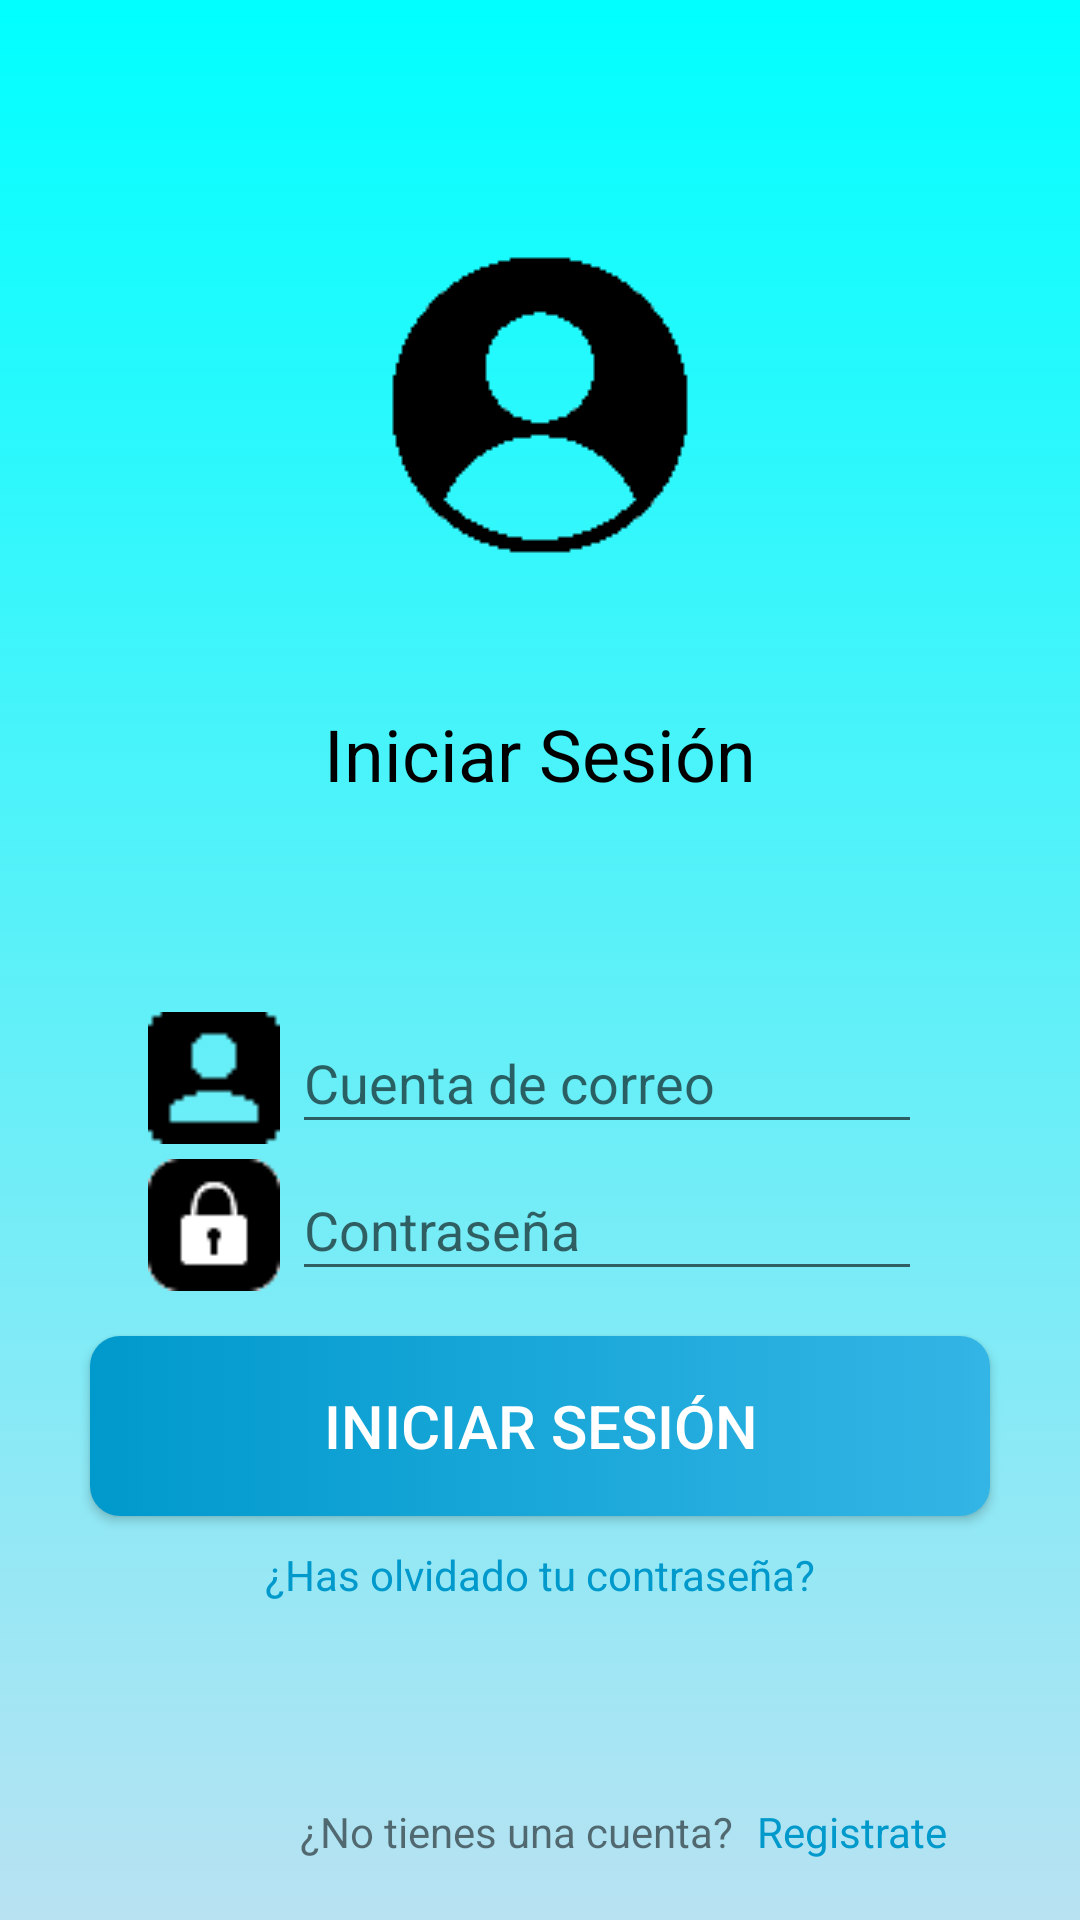

Produce the Android XML layout that renders to this screen, including the resource entries it uses.
<!-- AndroidManifest.xml: application theme Theme.AppCompat.Light.NoActionBar -->
<!-- res/layout/activity_login.xml -->
<?xml version="1.0" encoding="utf-8"?>
<androidx.constraintlayout.widget.ConstraintLayout xmlns:android="http://schemas.android.com/apk/res/android"
    xmlns:app="http://schemas.android.com/apk/res-auto"
    xmlns:tools="http://schemas.android.com/tools"
    android:layout_width="match_parent"
    android:layout_height="match_parent"
    tools:context=".view.LoginActivity"
    android:background="@drawable/background2">

    <androidx.constraintlayout.widget.ConstraintLayout
        android:id="@+id/login_layout"
        android:layout_width="wrap_content"
        android:layout_height="wrap_content"
        android:layout_marginTop="70dp"
        app:layout_constraintEnd_toEndOf="parent"
        app:layout_constraintHorizontal_bias="0.483"
        app:layout_constraintStart_toStartOf="parent"
        app:layout_constraintTop_toBottomOf="@+id/login_title">

        <ImageView
            android:id="@+id/login_pass_icon"
            android:layout_width="44dp"
            android:layout_height="44dp"
            android:layout_marginTop="5dp"
            app:layout_constraintStart_toStartOf="parent"
            app:layout_constraintTop_toBottomOf="@+id/login_user_icon"
            app:srcCompat="@drawable/password_icon" />

        <ImageView
            android:id="@+id/login_user_icon"
            android:layout_width="44dp"
            android:layout_height="44dp"
            app:layout_constraintStart_toStartOf="parent"
            app:layout_constraintTop_toTopOf="parent"
            app:srcCompat="@drawable/login_user" />

        <EditText
            android:id="@+id/password_login"
            android:layout_width="wrap_content"
            android:layout_height="44dp"
            android:layout_marginStart="4dp"
            android:layout_marginTop="5dp"
            android:ems="10"
            android:hint="@string/login_insert_pass"
            android:inputType="textPassword"
            app:layout_constraintEnd_toEndOf="parent"
            app:layout_constraintStart_toEndOf="@+id/login_pass_icon"
            app:layout_constraintTop_toBottomOf="@+id/username_login"
            android:importantForAutofill="no" />

        <EditText
            android:id="@+id/username_login"
            android:layout_width="wrap_content"
            android:layout_height="44dp"
            android:layout_marginStart="4dp"
            android:ems="10"
            android:hint="@string/login_insert_user"
            android:inputType="textPersonName"
            app:layout_constraintEnd_toEndOf="parent"
            app:layout_constraintStart_toEndOf="@+id/login_user_icon"
            app:layout_constraintTop_toTopOf="parent"
            android:importantForAutofill="no" />
    </androidx.constraintlayout.widget.ConstraintLayout>

    <TextView
        android:id="@+id/login_title"
        android:layout_width="wrap_content"
        android:layout_height="wrap_content"
        android:layout_marginTop="50dp"
        android:text="@string/login_main_title"
        android:textColor="@android:color/black"
        android:textSize="24sp"
        app:layout_constraintEnd_toEndOf="parent"
        app:layout_constraintStart_toStartOf="parent"
        app:layout_constraintTop_toBottomOf="@+id/imageView" />

    <ImageView
        android:id="@+id/imageView"
        android:layout_width="wrap_content"
        android:layout_height="wrap_content"
        android:layout_marginTop="85dp"
        app:layout_constraintEnd_toEndOf="parent"
        app:layout_constraintStart_toStartOf="parent"
        app:layout_constraintTop_toTopOf="parent"
        app:srcCompat="@drawable/login_image" />

    <TextView
        android:id="@+id/login_forgot_pass"
        android:layout_width="wrap_content"
        android:layout_height="wrap_content"
        android:layout_marginTop="10dp"
        android:text="@string/login_forgot_pass"
        android:textColor="@android:color/holo_blue_dark"
        app:layout_constraintEnd_toEndOf="parent"
        app:layout_constraintStart_toStartOf="parent"
        android:onClick="goToRecoverPass"
        app:layout_constraintTop_toBottomOf="@+id/login_login_button" />

    <Button
        android:id="@+id/login_login_button"
        android:layout_width="300dp"
        android:layout_height="60dp"
        android:layout_marginTop="15dp"
        android:background="@drawable/boton2"
        android:onClick="goToMainActivity"
        android:text="@string/login_login_bt"
        android:textColor="@android:color/white"
        android:textSize="20sp"
        app:layout_constraintEnd_toEndOf="parent"

        app:layout_constraintStart_toStartOf="parent"
        app:layout_constraintTop_toBottomOf="@+id/login_layout" />

    <TextView
        android:id="@+id/login_register_info"
        android:layout_width="wrap_content"
        android:layout_height="wrap_content"
        android:layout_marginStart="100dp"
        android:layout_marginBottom="20dp"

        android:text="@string/login_register_text"
        app:layout_constraintBottom_toBottomOf="parent"
        app:layout_constraintStart_toStartOf="parent" />

    <TextView
        android:id="@+id/login_createAccount"
        android:layout_width="wrap_content"
        android:layout_height="wrap_content"
        android:layout_marginStart="8dp"
        android:layout_marginBottom="20dp"
        android:onClick="goToRegisterActivity"
        android:text="@string/login_register_bt"
        android:textColor="@android:color/holo_blue_dark"
        app:layout_constraintBottom_toBottomOf="parent"
        app:layout_constraintStart_toEndOf="@+id/login_register_info" />



</androidx.constraintlayout.widget.ConstraintLayout>
<!-- resources referenced by this layout -->
<resources>
  <!-- drawable background2 (drawable) -->
  <?xml version="1.0" encoding="utf-8"?>
  <selector xmlns:android="http://schemas.android.com/apk/res/android">
      <item>
          <shape android:shape="rectangle">
              <gradient android:startColor="#0ff" android:endColor="#b8e2f2" android:angle="270"/>
              />
          </shape>
      </item>
  </selector>
  <!-- drawable boton2 (drawable) -->
  <?xml version="1.0" encoding="utf-8"?>
  <selector xmlns:android="http://schemas.android.com/apk/res/android">
      <item>
          <shape android:shape="rectangle">
              <gradient android:startColor="@android:color/holo_blue_dark" android:endColor="@android:color/holo_blue_light" />
              <corners android:radius="10dp"/>
          </shape>
      </item>
  </selector>
  <!-- drawable login_image: png bitmap (drawable, 1068 bytes) -->
  <!-- drawable login_user: png bitmap (drawable, 224 bytes) -->
  <!-- drawable password_icon: png bitmap (drawable, 601 bytes) -->
  <string name="login_forgot_pass">¿Has olvidado tu contraseña?</string>
  <string name="login_insert_pass">Contraseña</string>
  <string name="login_insert_user">Cuenta de correo</string>
  <string name="login_login_bt">Iniciar Sesión</string>
  <string name="login_main_title">Iniciar Sesión</string>
  <string name="login_register_bt">Registrate</string>
  <string name="login_register_text">¿No tienes una cuenta?</string>
</resources>
